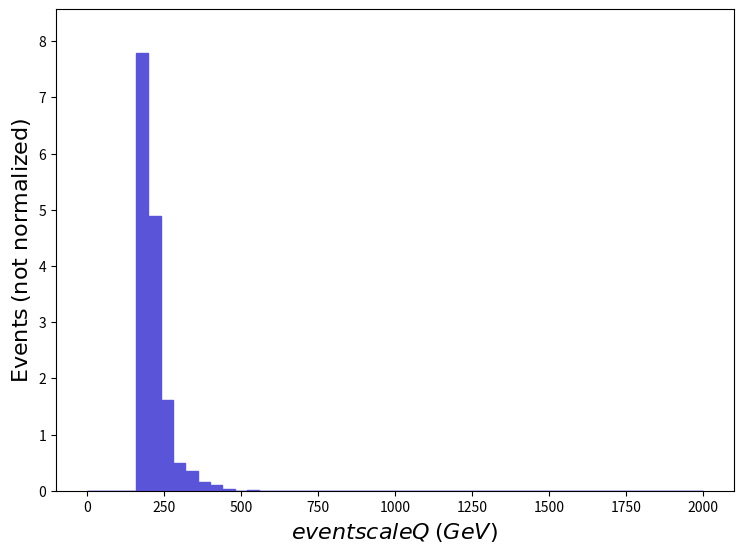

Write Python code to recreate this figure. (Note: this script raises an exception after producing the figure.)
def selection_1():

    # Library import
    import numpy
    import matplotlib
    import matplotlib.pyplot   as plt
    import matplotlib.gridspec as gridspec

    # Library version
    matplotlib_version = matplotlib.__version__
    numpy_version      = numpy.__version__

    # Histo binning
    xBinning = numpy.linspace(0.0,2000.0,51,endpoint=True)

    # Creating data sequence: middle of each bin
    xData = numpy.array([20.0,60.0,100.0,140.0,180.0,220.0,260.0,300.0,340.0,380.0,420.0,460.0,500.0,540.0,580.0,620.0,660.0,700.0,740.0,780.0,820.0,860.0,900.0,940.0,980.0,1020.0,1060.0,1100.0,1140.0,1180.0,1220.0,1260.0,1300.0,1340.0,1380.0,1420.0,1460.0,1500.0,1540.0,1580.0,1620.0,1660.0,1700.0,1740.0,1780.0,1820.0,1860.0,1900.0,1940.0,1980.0])

    # Creating weights for histo: y2_SCALE_0
    y2_SCALE_0_weights = numpy.array([0.0,0.0,0.0,0.0,7.785706,4.896962,1.606574,0.4943306,0.3553001,0.1544783,0.1081348,0.03089566,0.0,0.01544783,0.0,0.0,0.0,0.0,0.0,0.0,0.0,0.0,0.0,0.0,0.0,0.0,0.0,0.0,0.0,0.0,0.0,0.0,0.0,0.0,0.0,0.0,0.0,0.0,0.0,0.0,0.0,0.0,0.0,0.0,0.0,0.0,0.0,0.0,0.0,0.0])

    # Creating a new Canvas
    fig   = plt.figure(figsize=(8.75,6.25),dpi=80)
    frame = gridspec.GridSpec(1,1)
    pad   = fig.add_subplot(frame[0])

    # Creating a new Stack
    pad.hist(x=xData, bins=xBinning, weights=y2_SCALE_0_weights,\
             label="$testset$", histtype="stepfilled", rwidth=1.0,\
             color="#5954d8", edgecolor="#5954d8", linewidth=1, linestyle="solid",\
             bottom=None, cumulative=False, density=False, align="mid", orientation="vertical")


    # Axis
    plt.rc('text',usetex=False)
    plt.xlabel(r"$event scale Q$ $(GeV)$ ",\
               fontsize=16,color="black")
    plt.ylabel(r"$\mathrm{Events}$ $(\mathrm{not}\ \mathrm{normalized})$",\
               fontsize=16,color="black")

    # Boundary of y-axis
    ymax=(y2_SCALE_0_weights).max()*1.1
    ymin=0 # linear scale
    #ymin=min([x for x in (y2_SCALE_0_weights) if x])/100. # log scale
    plt.gca().set_ylim(ymin,ymax)

    # Log/Linear scale for X-axis
    plt.gca().set_xscale("linear")
    #plt.gca().set_xscale("log",nonpositive="clip")

    # Log/Linear scale for Y-axis
    plt.gca().set_yscale("linear")
    #plt.gca().set_yscale("log",nonpositive="clip")

    # Saving the image
    plt.savefig('../../HTML/MadAnalysis5job_0/selection_1.png')
    plt.savefig('../../PDF/MadAnalysis5job_0/selection_1.png')
    plt.savefig('../../DVI/MadAnalysis5job_0/selection_1.eps')

# Running!
if __name__ == '__main__':
    selection_1()
